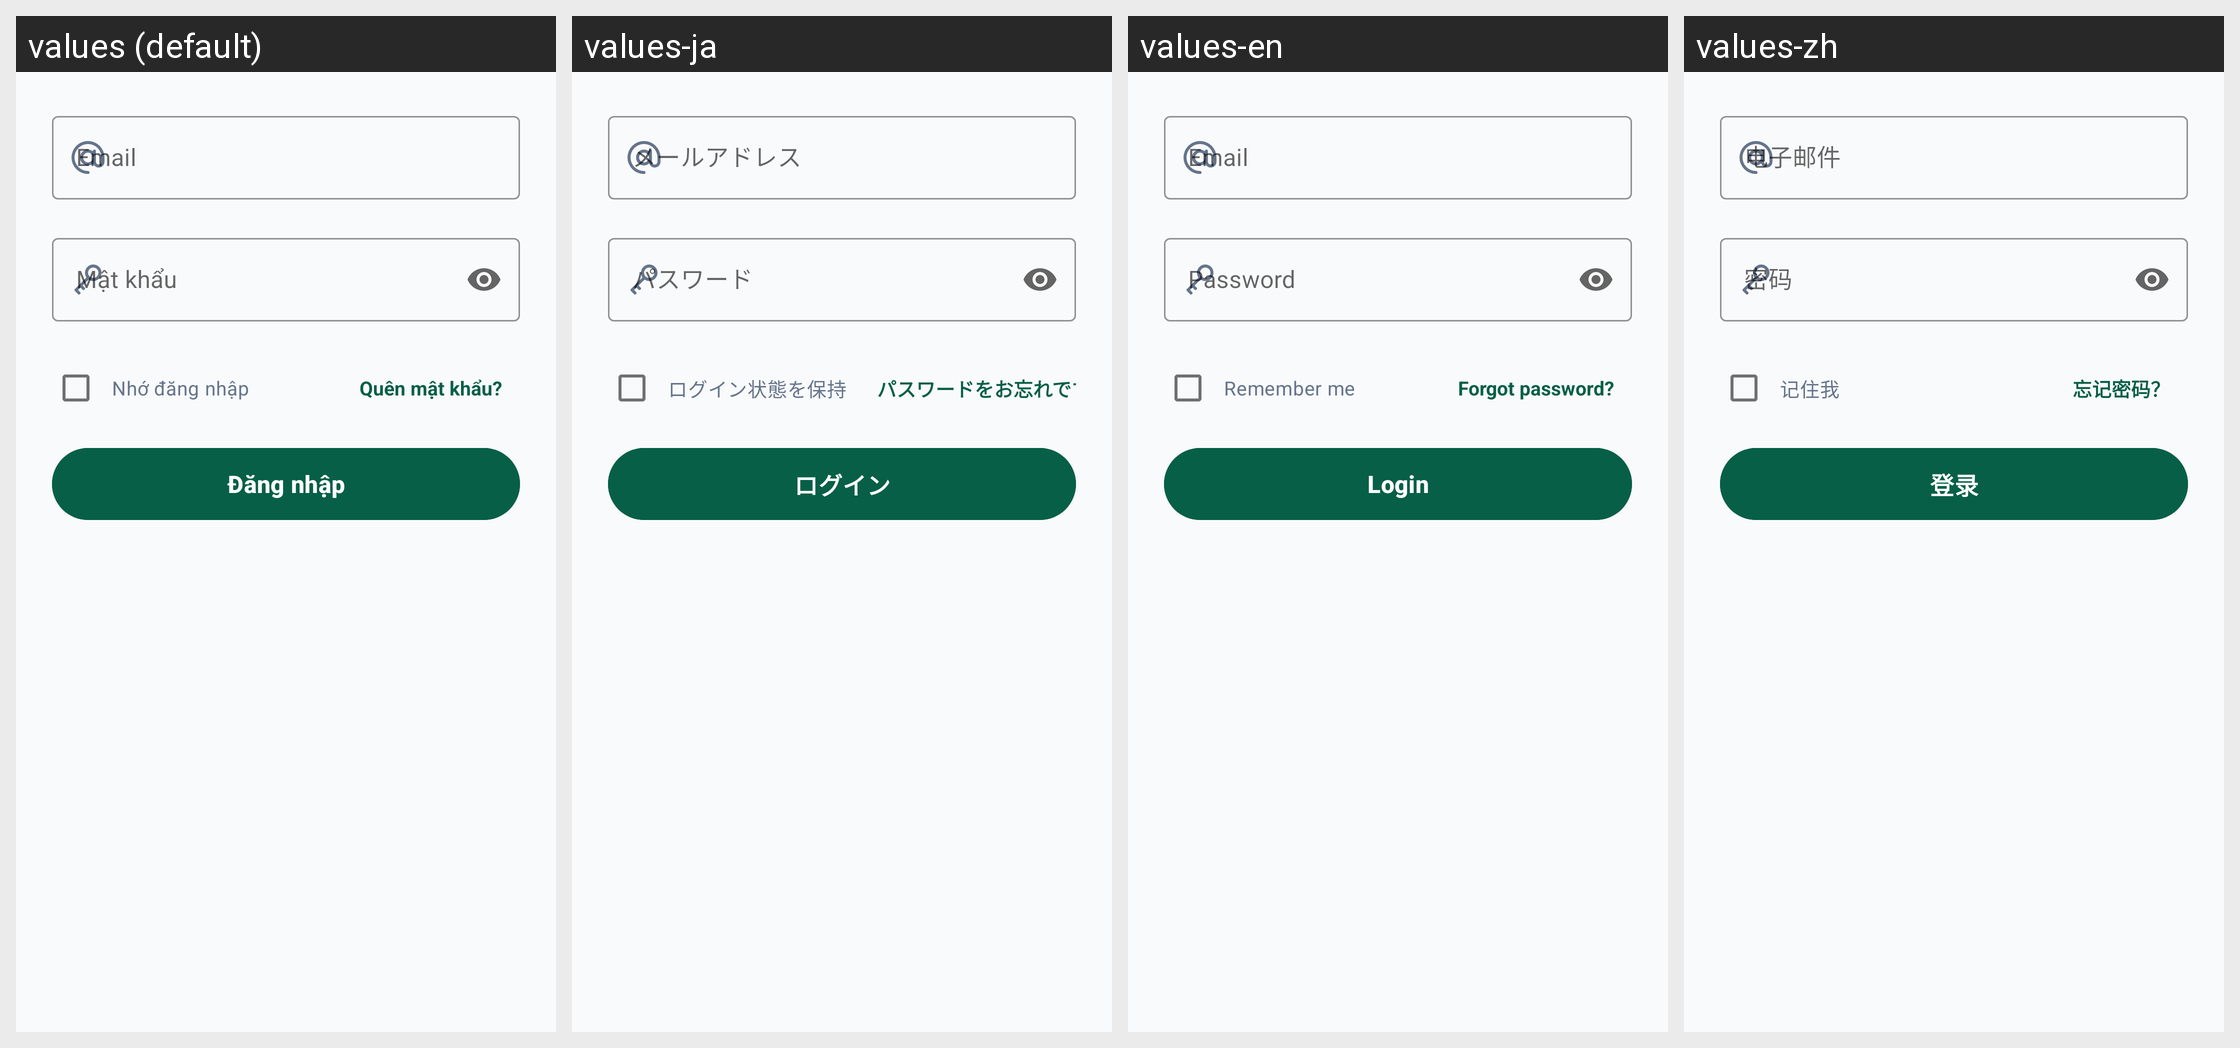

For this localized Android screen grid, give each drawn string resource with its value in every locale shown.
Android screen res/layout/page_login.xml rendered under 4 locales, left to right: values (default), values-ja, values-en, values-zh. Device: Nexus 5 (rendered at 1080×1920; each locale shown at half size, 540×960, under a caption strip naming it); theme Theme.EcoLens.
Strings drawn on this screen, with the default value and each locale's value (text and hints the layout hard-codes, and strings that could not be matched under every locale, appear in the picture but are not listed):

email
  values: Email
  values-ja: メールアドレス
  values-en: Email
  values-zh: 电子邮件

remember_me
  values: Nhớ đăng nhập
  values-ja: ログイン状態を保持
  values-en: Remember me
  values-zh: 记住我

forgot_password
  values: Quên mật khẩu?
  values-ja: パスワードをお忘れですか？
  values-en: Forgot password?
  values-zh: 忘记密码？

login
  values: Đăng nhập
  values-ja: ログイン
  values-en: Login
  values-zh: 登录
